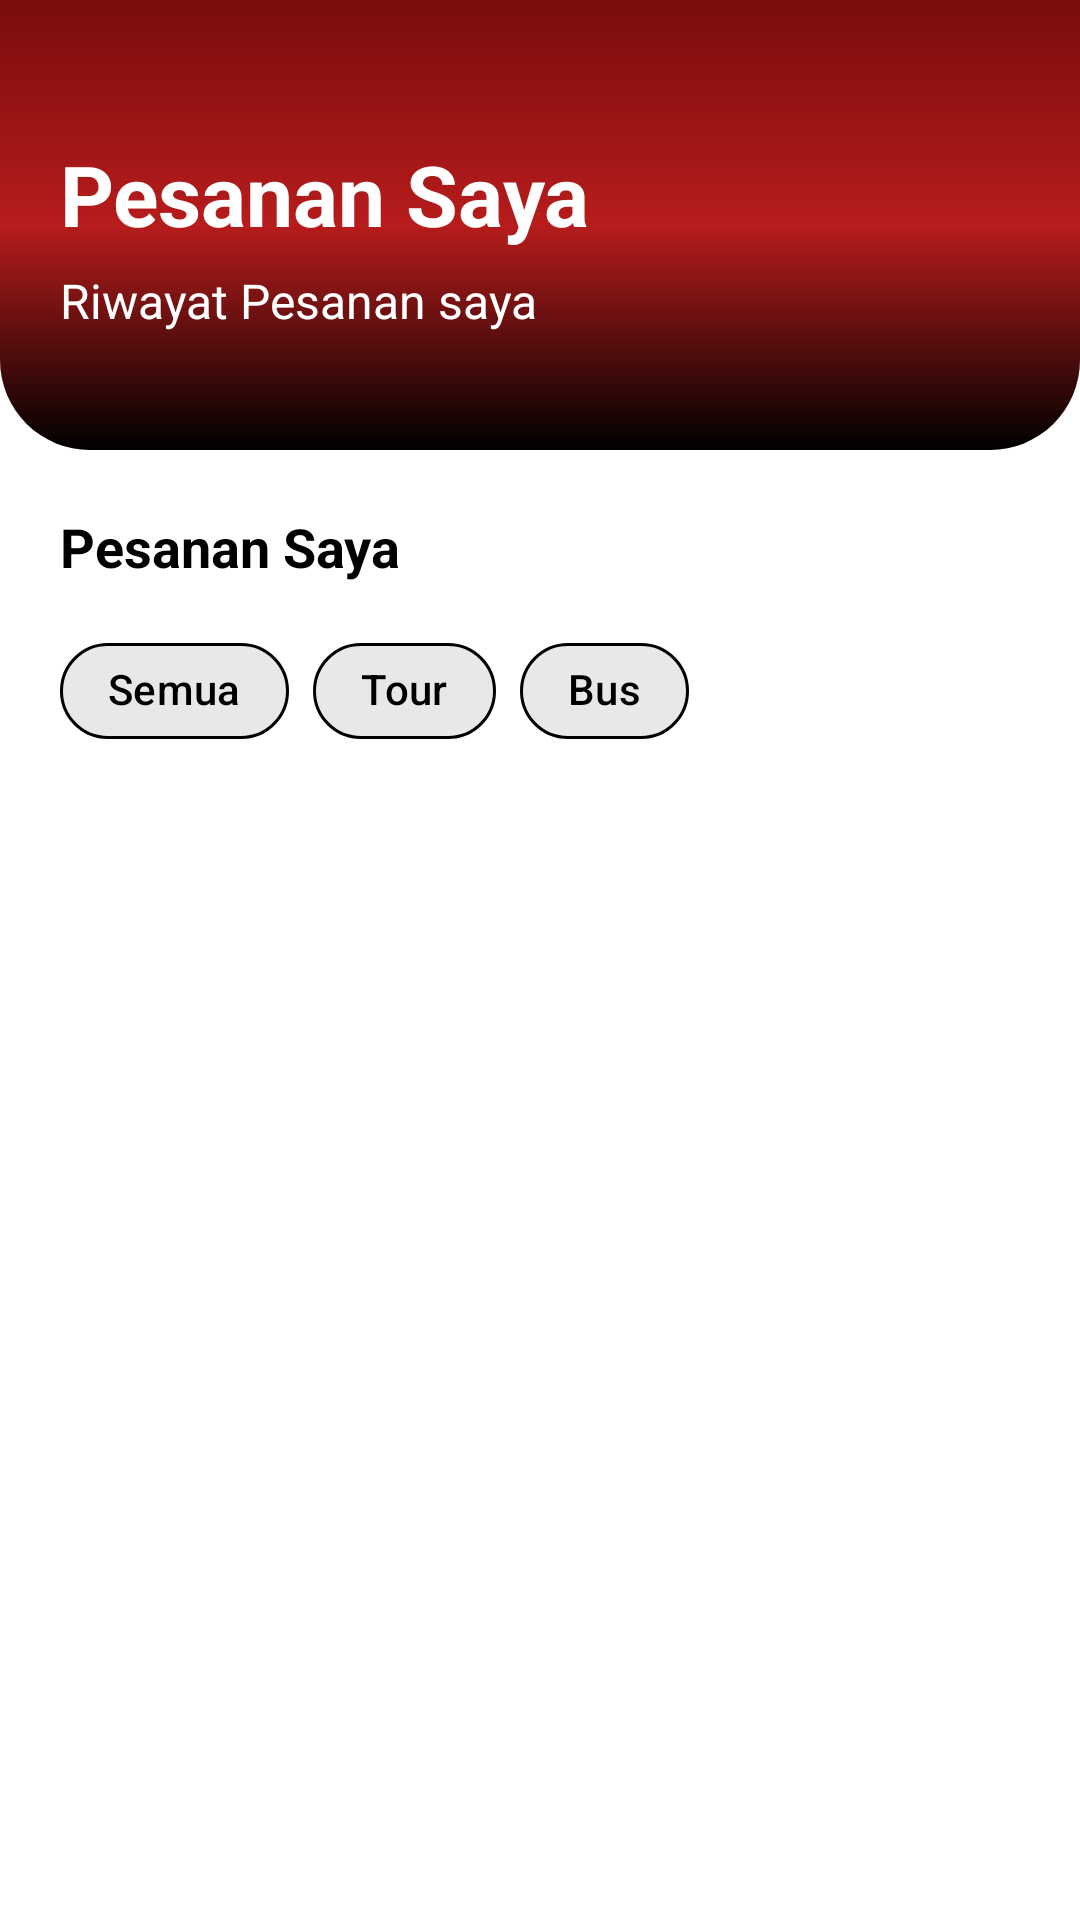

Reconstruct the res/layout file that produces this screen, plus the resources it refers to.
<!-- AndroidManifest.xml: application theme Theme.Project88Trans -->
<!-- res/layout/fragment_riwayat.xml -->
<?xml version="1.0" encoding="utf-8"?>
<RelativeLayout xmlns:android="http://schemas.android.com/apk/res/android"
    xmlns:app="http://schemas.android.com/apk/res-auto"
    android:layout_width="match_parent"
    android:layout_height="match_parent"
    android:background="@color/white">



    
    <LinearLayout
        android:id="@+id/headerContainer"
        android:layout_width="match_parent"
        android:layout_height="150dp"
        android:orientation="vertical"
        android:background="@drawable/bg_header"
        android:padding="20dp">

        <ImageView
            android:id="@+id/btnBack"
            android:layout_width="26dp"
            android:layout_height="26dp"
            android:src="@drawable/ic_arrow_back"
            app:tint="@color/white" />

        <TextView
            android:id="@+id/tvTitle"
            android:layout_width="wrap_content"
            android:layout_height="wrap_content"
            android:text="Pesanan Saya"
            android:textColor="@color/white"
            android:textSize="28sp"
            android:textStyle="bold" />

        <TextView
            android:id="@+id/tvSubtitle"
            android:layout_width="wrap_content"
            android:layout_height="wrap_content"
            android:layout_marginTop="6dp"
            android:text="Riwayat Pesanan saya"
            android:textColor="@color/white"
            android:textSize="16sp" />

        
        <LinearLayout
            android:id="@+id/headerHighlightContainer"
            android:layout_width="match_parent"
            android:layout_height="wrap_content"
            android:orientation="vertical"
            android:layout_marginTop="10dp"/>
    </LinearLayout>

    
    <LinearLayout
        android:id="@+id/cardContainer"
        android:layout_width="match_parent"
        android:layout_height="wrap_content"
        android:layout_below="@id/headerContainer"
        android:orientation="vertical"
        android:background="@drawable/bg_round_top_white"
        android:padding="20dp">

        <TextView
            android:id="@+id/tvKategoriTitle"
            android:layout_width="wrap_content"
            android:layout_height="wrap_content"
            android:text="Pesanan Saya"
            android:textColor="@color/black"
            android:textSize="18sp"
            android:textStyle="bold"
            android:layout_marginBottom="12dp" />

        
        <com.google.android.material.chip.ChipGroup
            android:id="@+id/chipGroupFilter"
            android:layout_width="match_parent"
            android:layout_height="wrap_content"
            app:chipSpacing="8dp"
            app:singleSelection="true"
            android:paddingBottom="6dp">


            <com.google.android.material.chip.Chip
                android:id="@+id/chipSemua"
                android:layout_width="wrap_content"
                android:layout_height="wrap_content"
                android:text="Semua"
                android:checked="true"
                style="@style/MyChipChoice"/>

            <com.google.android.material.chip.Chip
                android:id="@+id/chipTour"
                android:layout_width="wrap_content"
                android:layout_height="wrap_content"
                android:text="Tour"
                style="@style/MyChipChoice"/>

            <com.google.android.material.chip.Chip
                android:id="@+id/chipBus"
                android:layout_width="wrap_content"
                android:layout_height="wrap_content"
                android:text="Bus"
                style="@style/MyChipChoice"/>
        </com.google.android.material.chip.ChipGroup>

    </LinearLayout>

    
    <androidx.recyclerview.widget.RecyclerView
        android:id="@+id/rvPesanan"
        android:layout_width="match_parent"
        android:layout_height="match_parent"
        android:layout_below="@+id/cardContainer"
        android:paddingTop="8dp"
        android:paddingBottom="8dp"
        android:clipToPadding="false"/>


</RelativeLayout>
<!-- resources referenced by this layout -->
<resources>
  <color name="black">#FF000000</color>
  <color name="white">#FFFFFFFF</color>
  <!-- drawable bg_header (drawable) -->
  <?xml version="1.0" encoding="utf-8"?>
  <shape xmlns:android="http://schemas.android.com/apk/res/android"
      android:shape="rectangle">
  
      
      <gradient
          android:type="linear"
          android:angle="270"
          android:startColor="@color/primary_red"
          android:centerColor="#B71C1C"
          android:endColor="#000000"
          android:dither="true" />
  
      <corners
          android:bottomLeftRadius="30dp"
          android:bottomRightRadius="30dp" />
  </shape>
  <!-- drawable bg_round_top_white (drawable) -->
  <shape xmlns:android="http://schemas.android.com/apk/res/android"
      android:shape="rectangle">
      <solid android:color="@color/white" />
      <corners android:topLeftRadius="26dp" android:topRightRadius="26dp" />
  </shape>
  <style name="MyChipChoice">
          <item name="chipBackgroundColor">@color/light_gray</item>
          <item name="chipStrokeColor">@color/black</item>
          <item name="chipStrokeWidth">1dp</item>
          <item name="android:textColor">@color/black</item>
          <item name="android:textSize">14sp</item>
          <item name="android:paddingStart">12dp</item>
          <item name="android:paddingEnd">12dp</item>
          
          <item name="shapeAppearance">@style/ShapeAppearance.MyChip</item>
      </style>
  <style name="Theme.Project88Trans" parent="Theme.Material3.Light.NoActionBar">
          <item name="colorPrimary">@color/white</item>
          <item name="colorPrimaryVariant">@color/purple_700</item>
          <item name="colorOnPrimary">@android:color/white</item>
          <item name="android:windowBackground">@android:color/white</item>
          <item name="android:statusBarColor">@color/purple_700</item>
          <item name="android:forceDarkAllowed" tools:ignore="NewApi">false</item>
  
          <item name="android:colorControlHighlight">@color/ripple_dark</item>
          <item name="colorControlHighlight">@color/ripple_dark</item>
      </style>
  <color name="primary_red">#7A0C0C</color>
  <color name="light_gray">#E8E8E8</color>
  <style name="ShapeAppearance.MyChip" parent="ShapeAppearance.MaterialComponents.SmallComponent">
          <item name="cornerFamily">rounded</item>
          <item name="cornerSize">16dp</item>
      </style>
  <color name="purple_700">#FFFFFF</color>
  <color name="ripple_dark">#33000000</color>
</resources>
